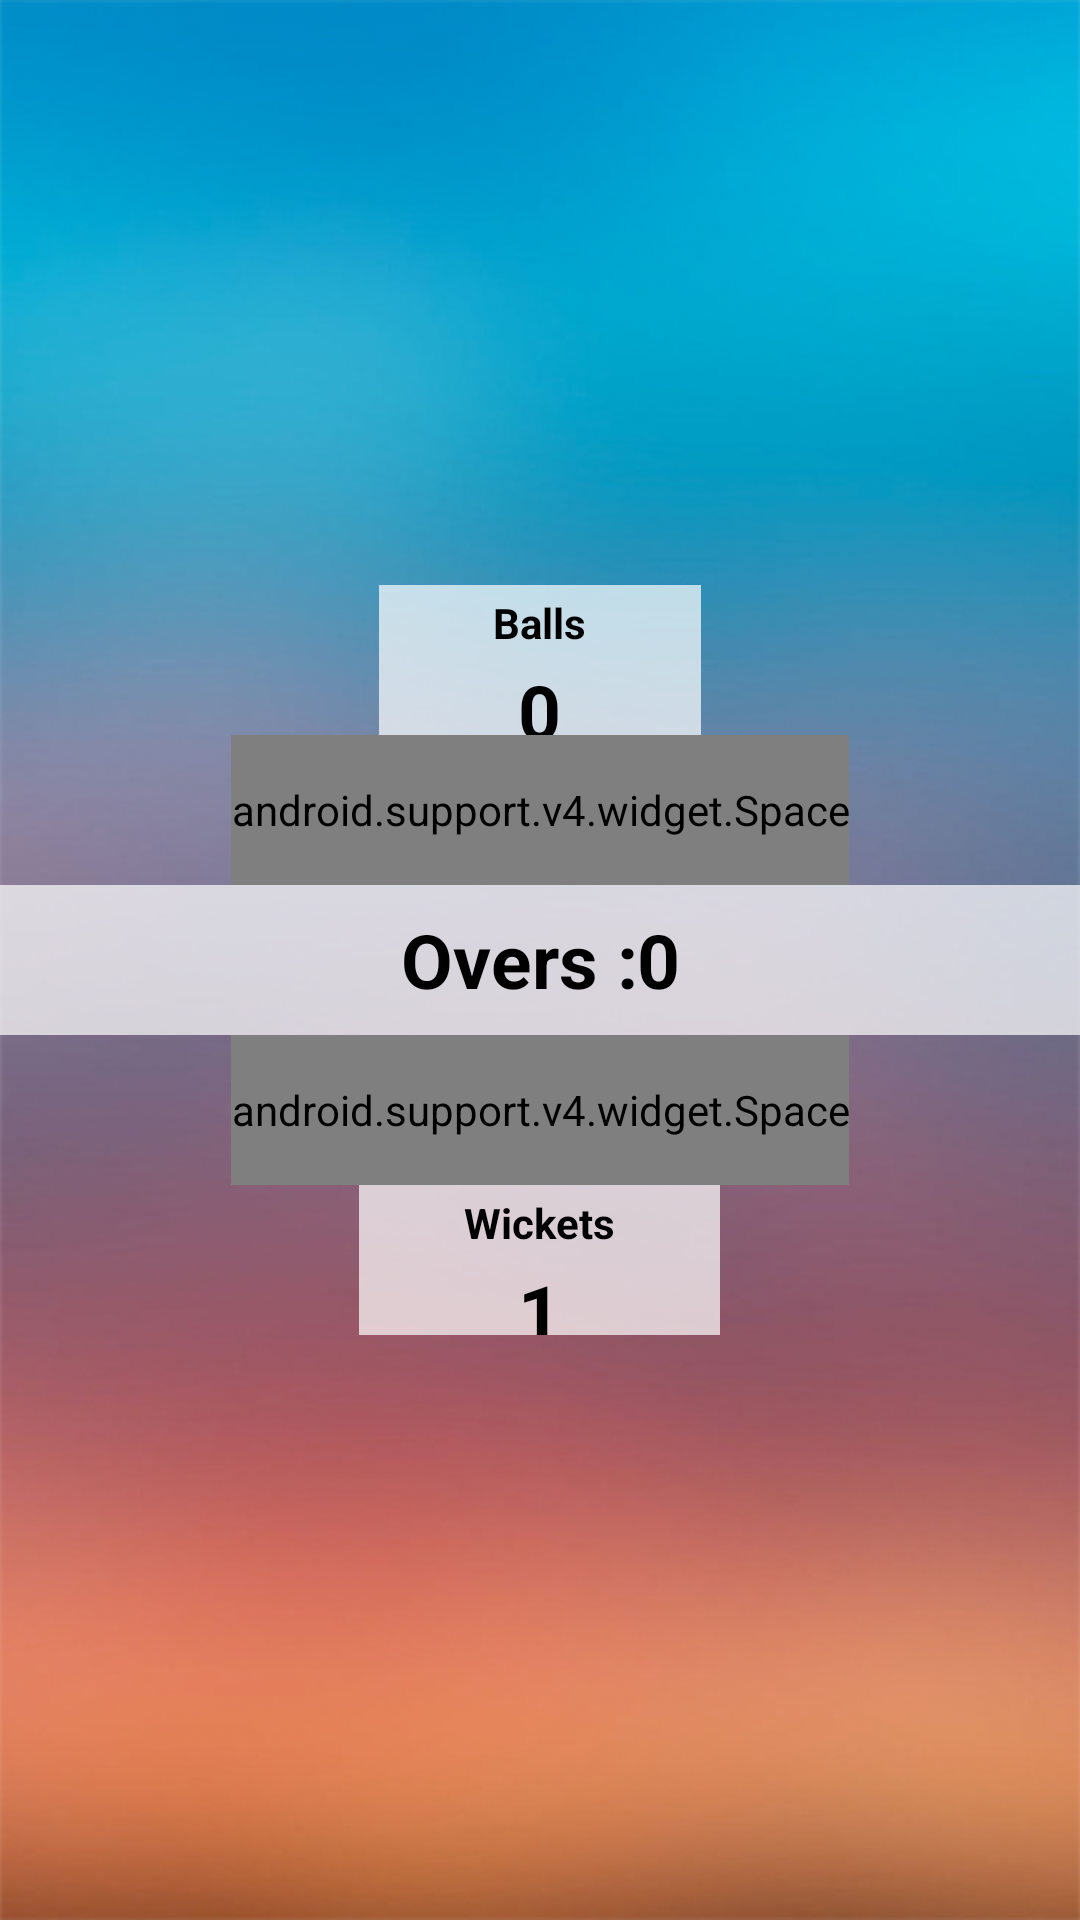

Reconstruct the res/layout file that produces this screen, plus the resources it refers to.
<!-- AndroidManifest.xml: application theme AppTheme -->
<!-- res/layout/activity_main.xml -->
<?xml version="1.0" encoding="utf-8"?>
<LinearLayout xmlns:android="http://schemas.android.com/apk/res/android"
    xmlns:app="http://schemas.android.com/apk/res-auto"
    xmlns:tools="http://schemas.android.com/tools"
    android:layout_width="match_parent"
    android:background="@drawable/bg"
    android:layout_height="match_parent"
   >

    <LinearLayout
        android:layout_width="match_parent"
        android:layout_height="match_parent"
        android:gravity="center"
        android:orientation="vertical">

        <LinearLayout
            android:layout_width="match_parent"
            android:layout_height="50dp"
            android:gravity="center"
            android:orientation="horizontal">

            <ImageView
                android:layout_width="50dp"
                android:layout_height="50dp"
                android:layout_weight="1"
                android:src="@drawable/ic_add_circle_black_24dp" />

            <LinearLayout
                android:layout_width="wrap_content"
                android:layout_height="wrap_content"
                android:layout_weight="1"
                android:background="#B3FFFFFF"
                android:gravity="center"
                android:orientation="vertical">

                <TextView

                    android:layout_width="wrap_content"
                    android:layout_height="50dp"
                    android:layout_weight="1"
                    android:gravity="center"
                    android:text="Balls"
                    android:textColor="@android:color/black"
                    android:textSize="14dp"
                    android:textStyle="bold" />


                <TextView
                    android:id="@+id/ball"
                    android:layout_width="wrap_content"
                    android:layout_height="50dp"
                    android:layout_weight="1"
                    android:gravity="center"
                    android:text="0"
                    android:textColor="@android:color/black"
                    android:textSize="25dp"
                    android:textStyle="bold" />

            </LinearLayout>

            <ImageView
                android:layout_width="50dp"
                android:layout_height="50dp"
                android:layout_weight="1"
                android:src="@drawable/ic_remove_circle_black_24dp" />

        </LinearLayout>

        <android.support.v4.widget.Space
            android:layout_width="wrap_content"
            android:layout_height="50dp" />

        <LinearLayout
            android:layout_width="match_parent"
            android:layout_height="50dp"
            android:gravity="center"
            android:orientation="horizontal">

            <TextView
                android:layout_width="wrap_content"
                android:layout_height="50dp"
                android:layout_weight="1"
                android:background="#B3FFFFFF"
                android:gravity="center|right"
                android:text="Overs :"
                android:textColor="@android:color/black"
                android:textSize="25dp"
                android:textStyle="bold" />

            <TextView
                android:id="@+id/overs"
                android:layout_width="wrap_content"
                android:layout_height="50dp"
                android:layout_weight="1"
                android:background="#B3FFFFFF"
                android:gravity="left|center"
                android:text="0"
                android:textColor="@android:color/black"
                android:textSize="25dp"
                android:textStyle="bold" />


        </LinearLayout>

        <android.support.v4.widget.Space
            android:layout_width="wrap_content"
            android:layout_height="50dp" />

        <LinearLayout
            android:layout_width="match_parent"
            android:layout_height="50dp"
            android:gravity="center"
            android:orientation="horizontal">

            <ImageView
                android:layout_width="50dp"
                android:layout_height="50dp"
                android:layout_weight="1"
                android:src="@drawable/ic_add_circle_black_24dp" />


            <LinearLayout
                android:layout_width="wrap_content"
                android:layout_height="wrap_content"
                android:layout_weight="1"
                android:background="#B3FFFFFF"
                android:gravity="center"
                android:orientation="vertical">

                <TextView
                    android:layout_width="wrap_content"
                    android:layout_height="50dp"
                    android:layout_weight="1"
                    android:gravity="center"
                    android:text="Wickets"
                    android:textColor="@android:color/black"
                    android:textSize="14dp"
                    android:textStyle="bold" />


                <TextView
                    android:id="@+id/wickets"
                    android:layout_width="wrap_content"
                    android:layout_height="50dp"
                    android:layout_weight="1"
                    android:gravity="center"
                    android:text="1"
                    android:textColor="@android:color/black"
                    android:textSize="25dp"
                    android:textStyle="bold" />

            </LinearLayout>


            <ImageView
                android:layout_width="50dp"
                android:layout_height="50dp"
                android:layout_weight="1"
                android:src="@drawable/ic_remove_circle_black_24dp" />

        </LinearLayout>


    </LinearLayout>


</LinearLayout>
<!-- resources referenced by this layout -->
<resources>
  <!-- drawable bg: png bitmap (drawable, 256174 bytes) -->
  <style name="AppTheme" parent="Theme.AppCompat.Light.DarkActionBar">
          
          <item name="colorPrimary">@color/colorPrimary</item>
          <item name="colorPrimaryDark">@color/colorPrimaryDark</item>
          <item name="colorAccent">@color/colorAccent</item>
      </style>
  <!-- not gathered from this repository: default colours our renderer supplied (Android Studio template values) -->
  <color name="colorPrimary">#FF6200EE</color>
  <color name="colorPrimaryDark">#FF3700B3</color>
  <color name="colorAccent">#FF03DAC5</color>
</resources>
